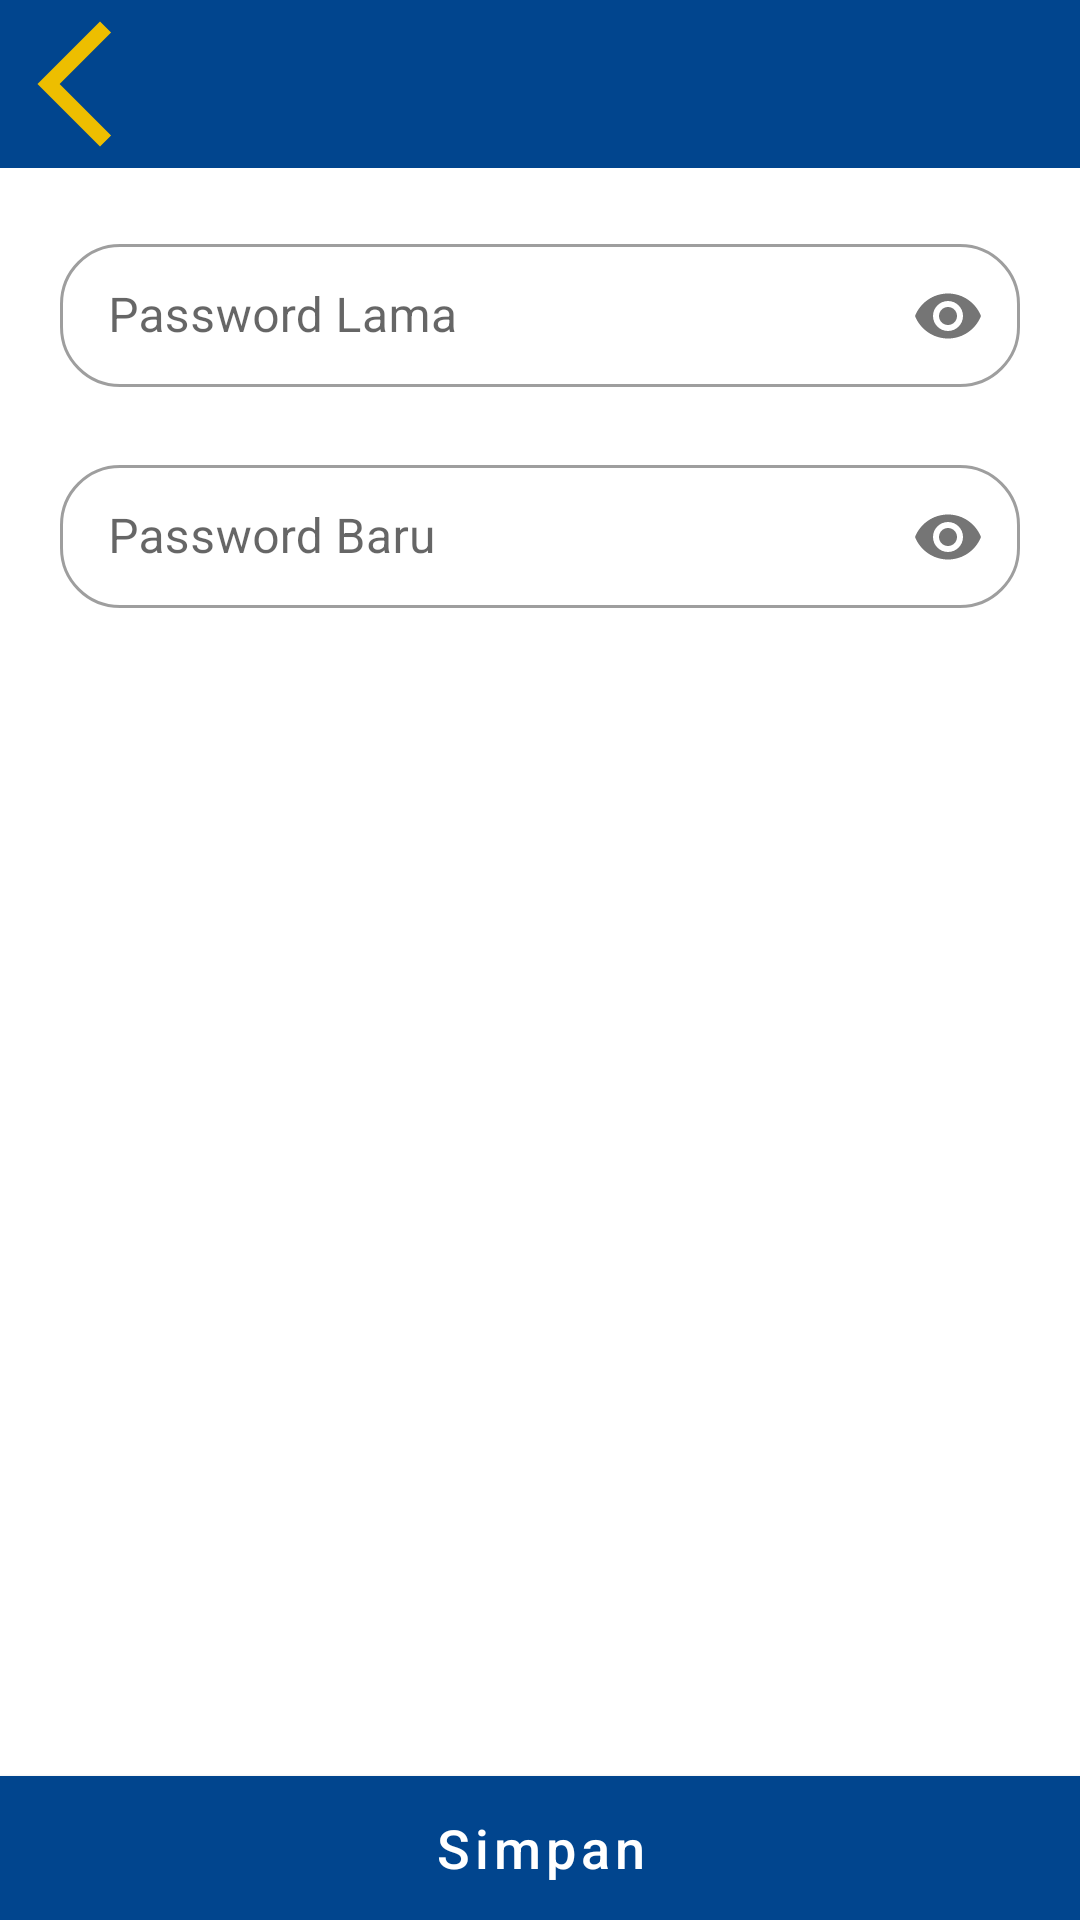

Write the Android layout XML for this screen, with the resource values it uses.
<!-- AndroidManifest.xml: application theme Theme.Wiss -->
<!-- res/layout/activity_edit_password.xml -->
<?xml version="1.0" encoding="utf-8"?>
<androidx.constraintlayout.widget.ConstraintLayout xmlns:android="http://schemas.android.com/apk/res/android"
    xmlns:app="http://schemas.android.com/apk/res-auto"
    xmlns:tools="http://schemas.android.com/tools"
    android:layout_width="match_parent"
    android:layout_height="match_parent"
    tools:context=".ui.masyarakat.profile.EditPasswordActivity">
    
    <View
        android:id="@+id/view_top"
        android:layout_width="match_parent"
        android:layout_height="?android:attr/actionBarSize"
        android:background="@color/primaryVariant"
        app:layout_constraintTop_toTopOf="parent"
        app:layout_constraintStart_toStartOf="parent"/>
    
    <ImageButton
        android:id="@+id/btnback_l"
        android:layout_width="50dp"
        android:layout_height="50dp"
        android:background="@android:color/transparent"
        android:src="@drawable/ic_baseline_arrow_back_ios_new_24"
        app:layout_constraintTop_toTopOf="@id/view_top"
        app:layout_constraintBottom_toBottomOf="@id/view_top"
        app:layout_constraintStart_toStartOf="parent"/>
    
    <LinearLayout
        android:layout_width="match_parent"
        android:layout_height="wrap_content"
        app:layout_constraintTop_toBottomOf="@id/view_top"
        android:orientation="vertical">
    
        <com.google.android.material.textfield.TextInputLayout
            android:id="@+id/layout_old_password"
            style="@style/Widget.MaterialComponents.TextInputLayout.OutlinedBox.Dense"
            android:layout_width="match_parent"
            android:layout_height="wrap_content"
            android:layout_marginTop="20dp"
            android:layout_marginHorizontal="20dp"
            android:hint="Password Lama"
            app:boxCornerRadiusBottomEnd="20dp"
            app:boxCornerRadiusBottomStart="20dp"
            app:boxCornerRadiusTopEnd="20dp"
            app:boxCornerRadiusTopStart="20dp"
            app:boxBackgroundColor="@color/white"
            app:passwordToggleEnabled="true"
            app:errorEnabled="true">
            
            <com.google.android.material.textfield.TextInputEditText
                android:id="@+id/etOldPassword"
                android:layout_width="match_parent"
                android:layout_height="wrap_content"
                android:inputType="textPassword"
                android:imeOptions="actionDone"/>
        
        </com.google.android.material.textfield.TextInputLayout>
    
        <com.google.android.material.textfield.TextInputLayout
            android:id="@+id/layout_new_password"
            style="@style/Widget.MaterialComponents.TextInputLayout.OutlinedBox.Dense"
            android:layout_width="match_parent"
            android:layout_height="wrap_content"
            android:layout_marginHorizontal="20dp"
            android:hint="Password Baru"
            app:boxCornerRadiusBottomEnd="20dp"
            app:boxCornerRadiusBottomStart="20dp"
            app:boxCornerRadiusTopEnd="20dp"
            app:boxCornerRadiusTopStart="20dp"
            app:boxBackgroundColor="@color/white"
            app:passwordToggleEnabled="true"
            app:errorEnabled="true">
        
            <com.google.android.material.textfield.TextInputEditText
                android:id="@+id/etNewPassword"
                android:layout_width="match_parent"
                android:layout_height="wrap_content"
                android:inputType="textPassword"
                android:imeOptions="actionDone"/>
    
        </com.google.android.material.textfield.TextInputLayout>
        
    </LinearLayout>
    
    <com.google.android.material.button.MaterialButton
        android:id="@+id/btn_save"
        android:layout_width="match_parent"
        android:layout_height="wrap_content"
        android:insetTop="0dp"
        android:insetBottom="0dp"
        android:text="Simpan"
        android:textAllCaps="false"
        android:textSize="18sp"
        app:layout_constraintBottom_toBottomOf="parent"
        app:cornerRadius="0dp"/>
    
    <ProgressBar
        android:id="@+id/loading"
        android:layout_width="match_parent"
        android:layout_height="wrap_content"
        android:layout_marginStart="16dp"
        app:layout_constraintStart_toStartOf="parent"
        tools:layout_editor_absoluteY="401dp"
        tools:ignore="MissingConstraints"
        android:foregroundGravity="center"
        android:visibility="gone"/>

</androidx.constraintlayout.widget.ConstraintLayout>
<!-- resources referenced by this layout -->
<resources>
  <color name="primaryVariant">#01458E</color>
  <color name="white">#FFFFFFFF</color>
  <!-- drawable ic_baseline_arrow_back_ios_new_24 (drawable) -->
  <vector android:height="50dp" android:tint="#EDBE00"
      android:viewportHeight="24" android:viewportWidth="24"
      android:width="50dp" xmlns:android="http://schemas.android.com/apk/res/android">
      <path android:fillColor="@android:color/white" android:pathData="M17.77,3.77l-1.77,-1.77l-10,10l10,10l1.77,-1.77l-8.23,-8.23z"/>
  </vector>
  <style name="Theme.Wiss" parent="Theme.MaterialComponents.Light.NoActionBar">
          
          <item name="colorPrimary">@color/primaryVariant</item>
          <item name="colorPrimaryVariant">@color/purple_700</item>
          <item name="colorOnPrimary">@color/white</item>
          
          <item name="colorSecondary">@color/teal_200</item>
          <item name="colorSecondaryVariant">@color/teal_700</item>
          <item name="colorOnSecondary">@color/black</item>
          
          <item name="android:statusBarColor" tools:targetApi="l">?attr/colorPrimaryVariant</item>
          
      </style>
  <color name="purple_700">#FF3700B3</color>
  <color name="teal_200">#FF03DAC5</color>
  <color name="teal_700">#FF018786</color>
  <color name="black">#FF000000</color>
</resources>
